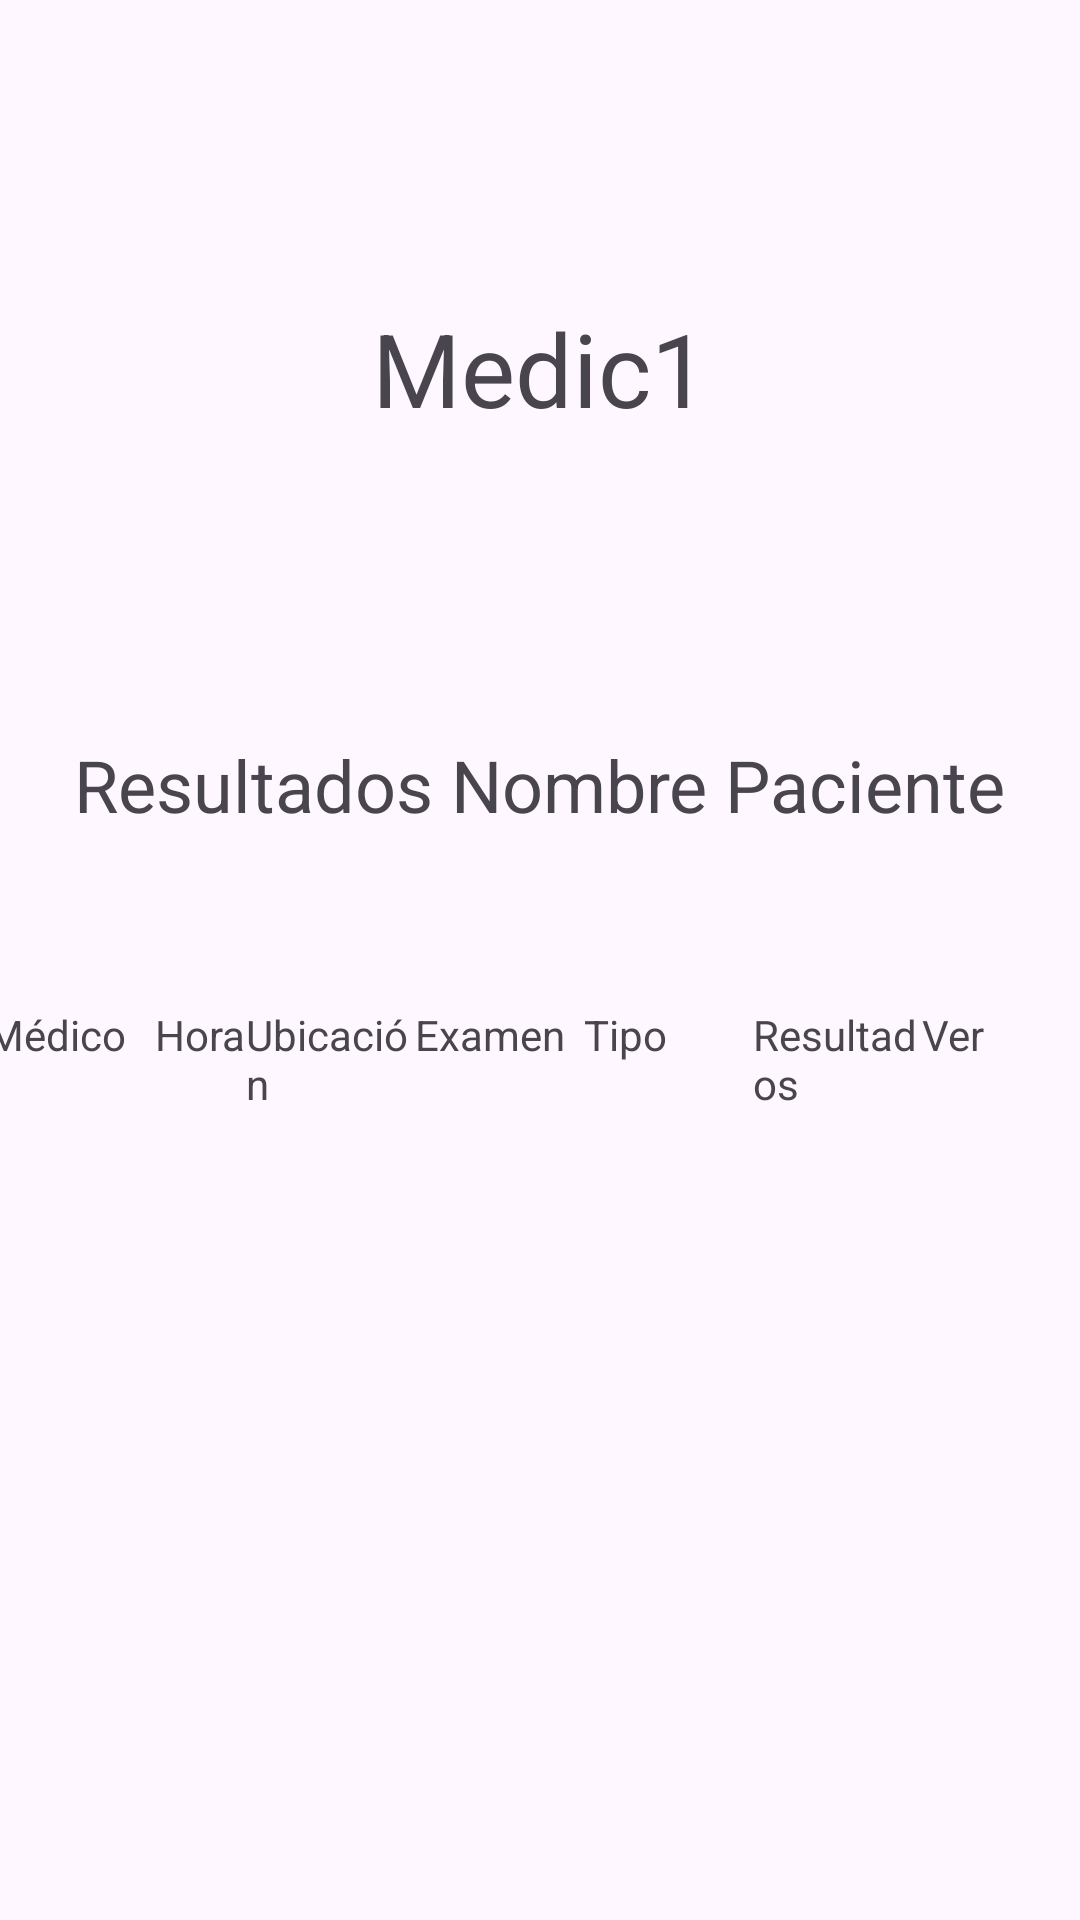

This screen was rendered from an Android layout file. Write that file and the resources it references.
<!-- AndroidManifest.xml: application theme Theme.Medic1 -->
<!-- res/layout/activity_resultados.xml -->
<?xml version="1.0" encoding="utf-8"?>
<androidx.constraintlayout.widget.ConstraintLayout xmlns:android="http://schemas.android.com/apk/res/android"
    xmlns:app="http://schemas.android.com/apk/res-auto"
    xmlns:tools="http://schemas.android.com/tools"
    android:layout_width="match_parent"
    android:layout_height="match_parent"
    tools:context=".Resultados">

    <androidx.constraintlayout.widget.ConstraintLayout
        android:layout_width="match_parent"
        android:layout_height="match_parent"
        app:layout_constraintBottom_toBottomOf="parent"
        app:layout_constraintTop_toTopOf="parent"
        tools:context=".HistorialCitas">

        <TextView
            android:id="@+id/appNameTextView"
            android:layout_width="wrap_content"
            android:layout_height="wrap_content"
            android:layout_marginTop="100dp"
            android:text="@string/app_name"
            android:textSize="34sp"
            app:layout_constraintEnd_toEndOf="parent"
            app:layout_constraintStart_toStartOf="parent"
            app:layout_constraintTop_toTopOf="parent" />

        <TextView
            android:id="@+id/historialCitasTextView"
            android:layout_width="wrap_content"
            android:layout_height="wrap_content"
            android:layout_marginTop="100dp"
            android:text="@string/resutadopaciente"
            android:textSize="24sp"
            app:layout_constraintEnd_toEndOf="parent"
            app:layout_constraintHorizontal_bias="0.497"
            app:layout_constraintStart_toStartOf="parent"
            app:layout_constraintTop_toBottomOf="@+id/appNameTextView" />

        <TableLayout
            android:layout_width="368dp"
            android:layout_height="192dp"
            app:layout_constraintBottom_toBottomOf="parent"
            app:layout_constraintEnd_toEndOf="parent"
            app:layout_constraintHorizontal_bias="0.604"
            app:layout_constraintStart_toStartOf="parent"
            app:layout_constraintTop_toBottomOf="@+id/historialCitasTextView"
            app:layout_constraintVertical_bias="0.338">

            <TableRow
                android:layout_width="match_parent"
                android:layout_height="match_parent"
                android:orientation="vertical">

                <TextView
                    android:id="@+id/textView17"
                    android:layout_width="0dp"
                    android:layout_height="wrap_content"
                    android:layout_weight="1"
                    android:text="@string/medico" />

                <TextView
                    android:id="@+id/textView18"
                    android:layout_width="wrap_content"
                    android:layout_height="wrap_content"
                    android:text="@string/hora" />

                <TextView
                    android:id="@+id/textView19"
                    android:layout_width="0dp"
                    android:layout_height="wrap_content"
                    android:layout_weight="1"
                    android:text="@string/ubicacion" />

                <TextView
                    android:id="@+id/textView20"
                    android:layout_width="0dp"
                    android:layout_height="wrap_content"
                    android:layout_weight="1"
                    android:hint="@string/consultorio"
                    android:text="@string/examen" />

                <TextView
                    android:id="@+id/textView21"
                    android:layout_width="0dp"
                    android:layout_height="wrap_content"
                    android:layout_weight="1"
                    android:text="@string/tipo" />

                <TextView
                    android:id="@+id/textView22"
                    android:layout_width="0dp"
                    android:layout_height="wrap_content"
                    android:layout_weight="1"
                    android:text="@string/resutados" />

                <TextView
                    android:id="@+id/textView23"
                    android:layout_width="0dp"
                    android:layout_height="wrap_content"
                    android:layout_weight="1"
                    android:text="@string/ver" />
            </TableRow>

            <TableRow
                android:layout_width="match_parent"
                android:layout_height="match_parent" />

            <TableRow
                android:layout_width="match_parent"
                android:layout_height="match_parent" />
        </TableLayout>

        <androidx.constraintlayout.widget.Guideline
            android:id="@+id/guideline"
            android:layout_width="wrap_content"
            android:layout_height="wrap_content"
            android:orientation="horizontal"
            app:layout_constraintGuide_begin="-1dp" />

    </androidx.constraintlayout.widget.ConstraintLayout>
</androidx.constraintlayout.widget.ConstraintLayout>
<!-- resources referenced by this layout -->
<resources>
  <string name="app_name">Medic1</string>
  <string name="consultorio">Consultorio</string>
  <string name="examen">Examen</string>
  <string name="hora">Hora</string>
  <string name="medico">Médico</string>
  <string name="resutadopaciente">Resultados Nombre Paciente</string>
  <string name="resutados">Resultados</string>
  <string name="tipo">Tipo</string>
  <string name="ubicacion">Ubicación</string>
  <string name="ver">Ver</string>
  <style name="Theme.Medic1" parent="Base.Theme.Medic1" />
  <style name="Base.Theme.Medic1" parent="Theme.Material3.DayNight.NoActionBar">
          
          
      </style>
</resources>
